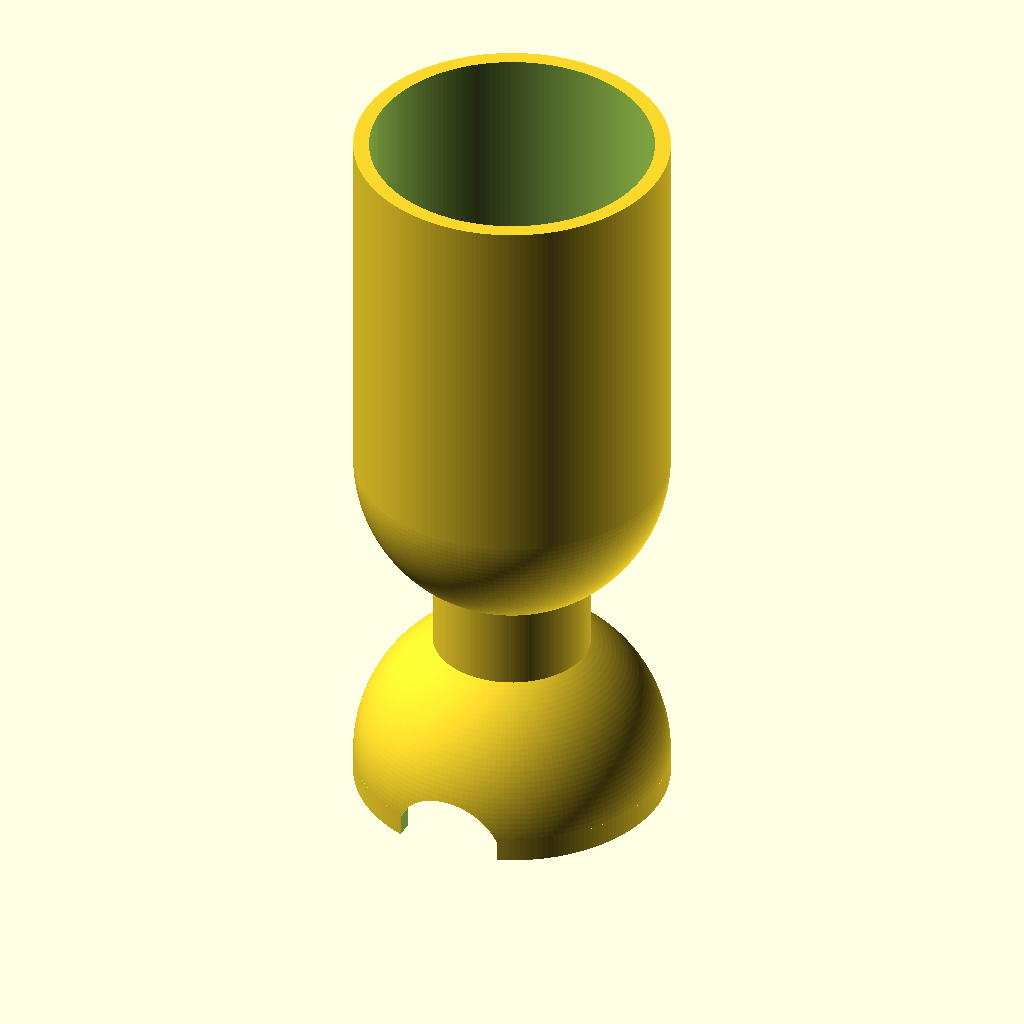
Cell 1: the model at its default parameters.
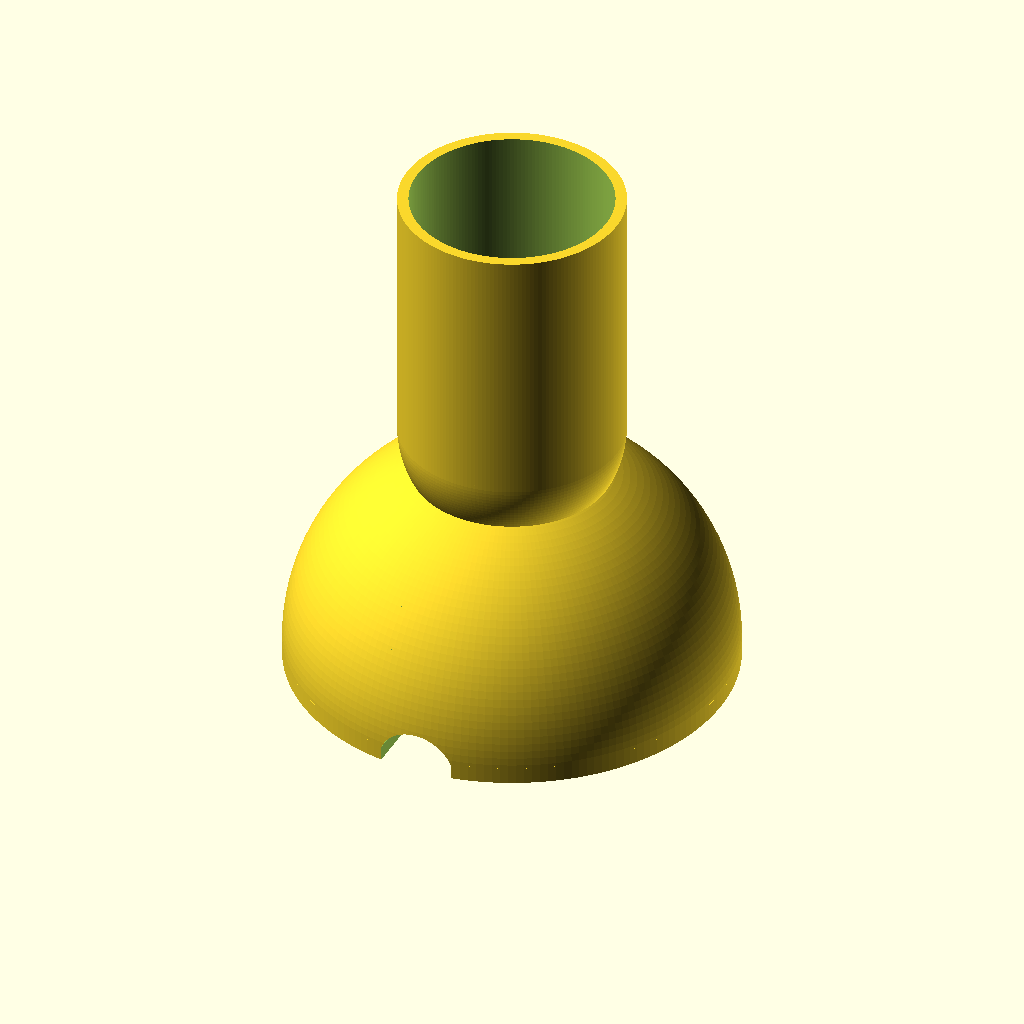
Cell 2: bell_or = 40 (everything else at default).
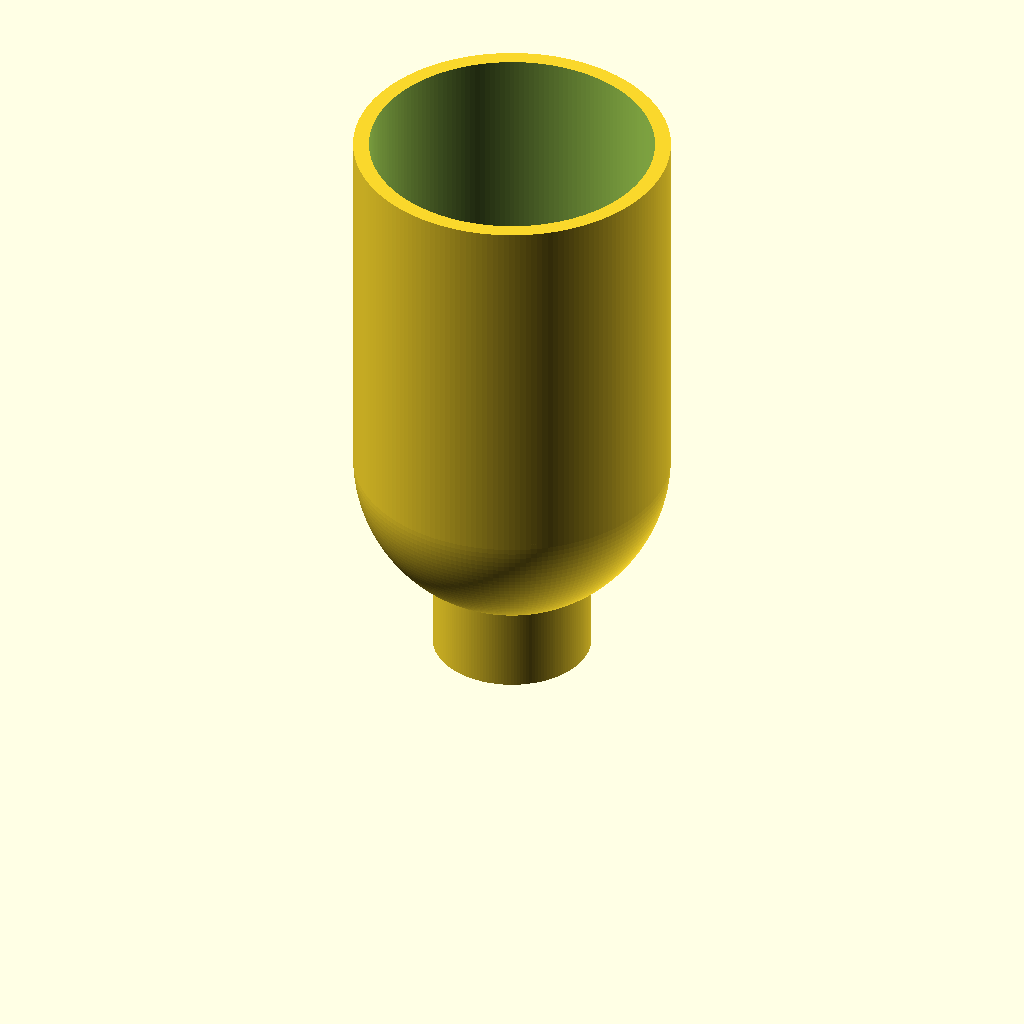
Cell 3: the same model with bell_ir = 36.
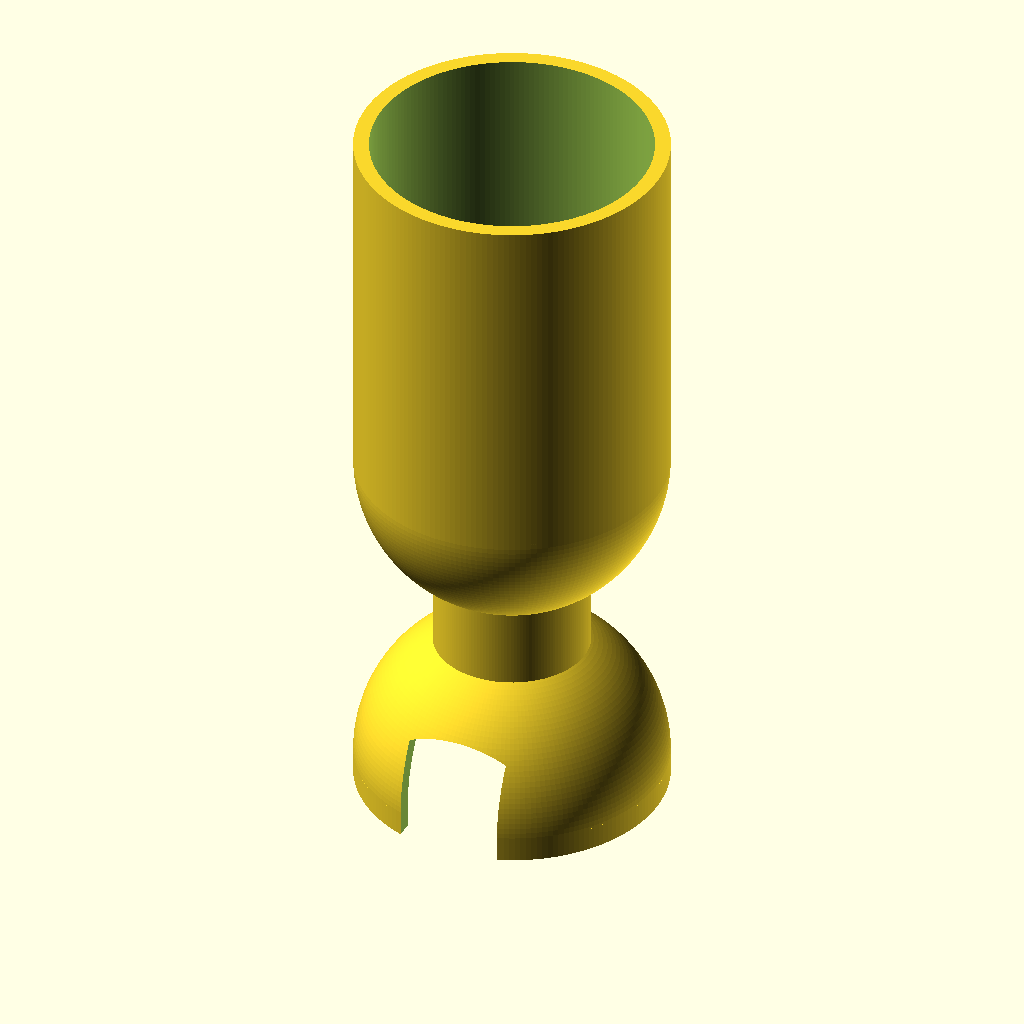
Cell 4: arch_r = 14.357 (everything else at default).
The same orthographic view direction (rotation 55°, 0°, 25°; colour scheme Cornfield) for every cell, with the view re-fitted per cell, so scale and position can differ between cells.
The OpenSCAD source (models/plant_jigger/plant_jigger_001.scad):
// plant_jigger_001.scad
// Recreation of "plant jigger.step" as a parametric OpenSCAD model.
// Three bodies from the STEP, unioned into one printable solid:
//   - bell: hollow dome (outer r20, 2 mm wall) with a 3 mm skirt and an
//     arched opening on one side
//   - neck: o20 column with spherical ends mating the bell and the tube
//   - tube: long hollow reservoir (outer r20, 2 mm wall), domed bottom,
//     open top
// All dimensions in mm, taken from the STEP. Model is shifted up by
// skirt_h so the bell rim sits on Z=0.

$fa = 2;
$fs = 0.4;

// ---- key dimensions (from STEP, bell center = origin) ----
bell_or  = 20;      // bell outer radius
bell_ir  = 18;      // bell inner radius (2 mm wall)
skirt_h  = 3;       // straight cylindrical skirt below the dome equator
arch_r   = 7.1785;  // arched opening: arc radius
arch_cz  = -2.97;   // arch axis height (relative to bell center)
arch_w   = 2 * 6.686; // width of the straight-sided lower part of the arch

neck_r   = 10;      // neck column radius
mate     = 0.3;     // penetration into the shells for a robust union

tube_c   = 45;      // center of the tube's bottom dome
tube_top = 93;      // open top of the tube
tube_or  = 20;      // tube outer radius
tube_ir  = 18;      // tube inner radius (2 mm wall)

eps = 0.01;

module bell() {
    difference() {
        union() {
            // upper hemisphere
            difference() {
                sphere(bell_or);
                translate([0, 0, -2 * bell_or]) cube(4 * bell_or, center = true);
            }
            // skirt
            translate([0, 0, -skirt_h]) cylinder(h = skirt_h + eps, r = bell_or);
        }
        // cavity (open at the bottom)
        sphere(bell_ir);
        translate([0, 0, -skirt_h - eps])
            cylinder(h = skirt_h + 2 * eps, r = bell_ir);
        // arched doorway through the wall on the -Y side
        intersection() {
            translate([0, -bell_or - 1, arch_cz])
                rotate([-90, 0, 0]) cylinder(h = bell_or + 1, r = arch_r);
            translate([-arch_w / 2, -bell_or - 2, -skirt_h - 1])
                cube([arch_w, bell_or + 2, bell_or]);
        }
    }
}

// column whose ends are shaped by the mating spheres
module neck() {
    difference() {
        translate([0, 0, 15]) cylinder(h = 15, r = neck_r); // z 15..30
        sphere(bell_or - mate);                       // seats on the bell
        translate([0, 0, tube_c]) sphere(tube_or - mate); // seats on the tube
    }
}

module tube() {
    difference() {
        union() {
            translate([0, 0, tube_c]) sphere(tube_or);         // bottom dome
            translate([0, 0, tube_c])
                cylinder(h = tube_top - tube_c, r = tube_or);  // barrel
        }
        translate([0, 0, tube_c]) sphere(tube_ir);
        translate([0, 0, tube_c])
            cylinder(h = tube_top - tube_c + 1, r = tube_ir);  // open top
    }
}

translate([0, 0, skirt_h])
union() {
    bell();
    neck();
    tube();
}
Parameter table extracted from the source (name, type, default, range or options):
bell_or: number, default 20
bell_ir: number, default 18
skirt_h: number, default 3
arch_r: number, default 7.1785
arch_cz: number, default -2.97
neck_r: number, default 10
mate: number, default 0.3
tube_c: number, default 45
tube_top: number, default 93
tube_or: number, default 20
tube_ir: number, default 18
eps: number, default 0.01
